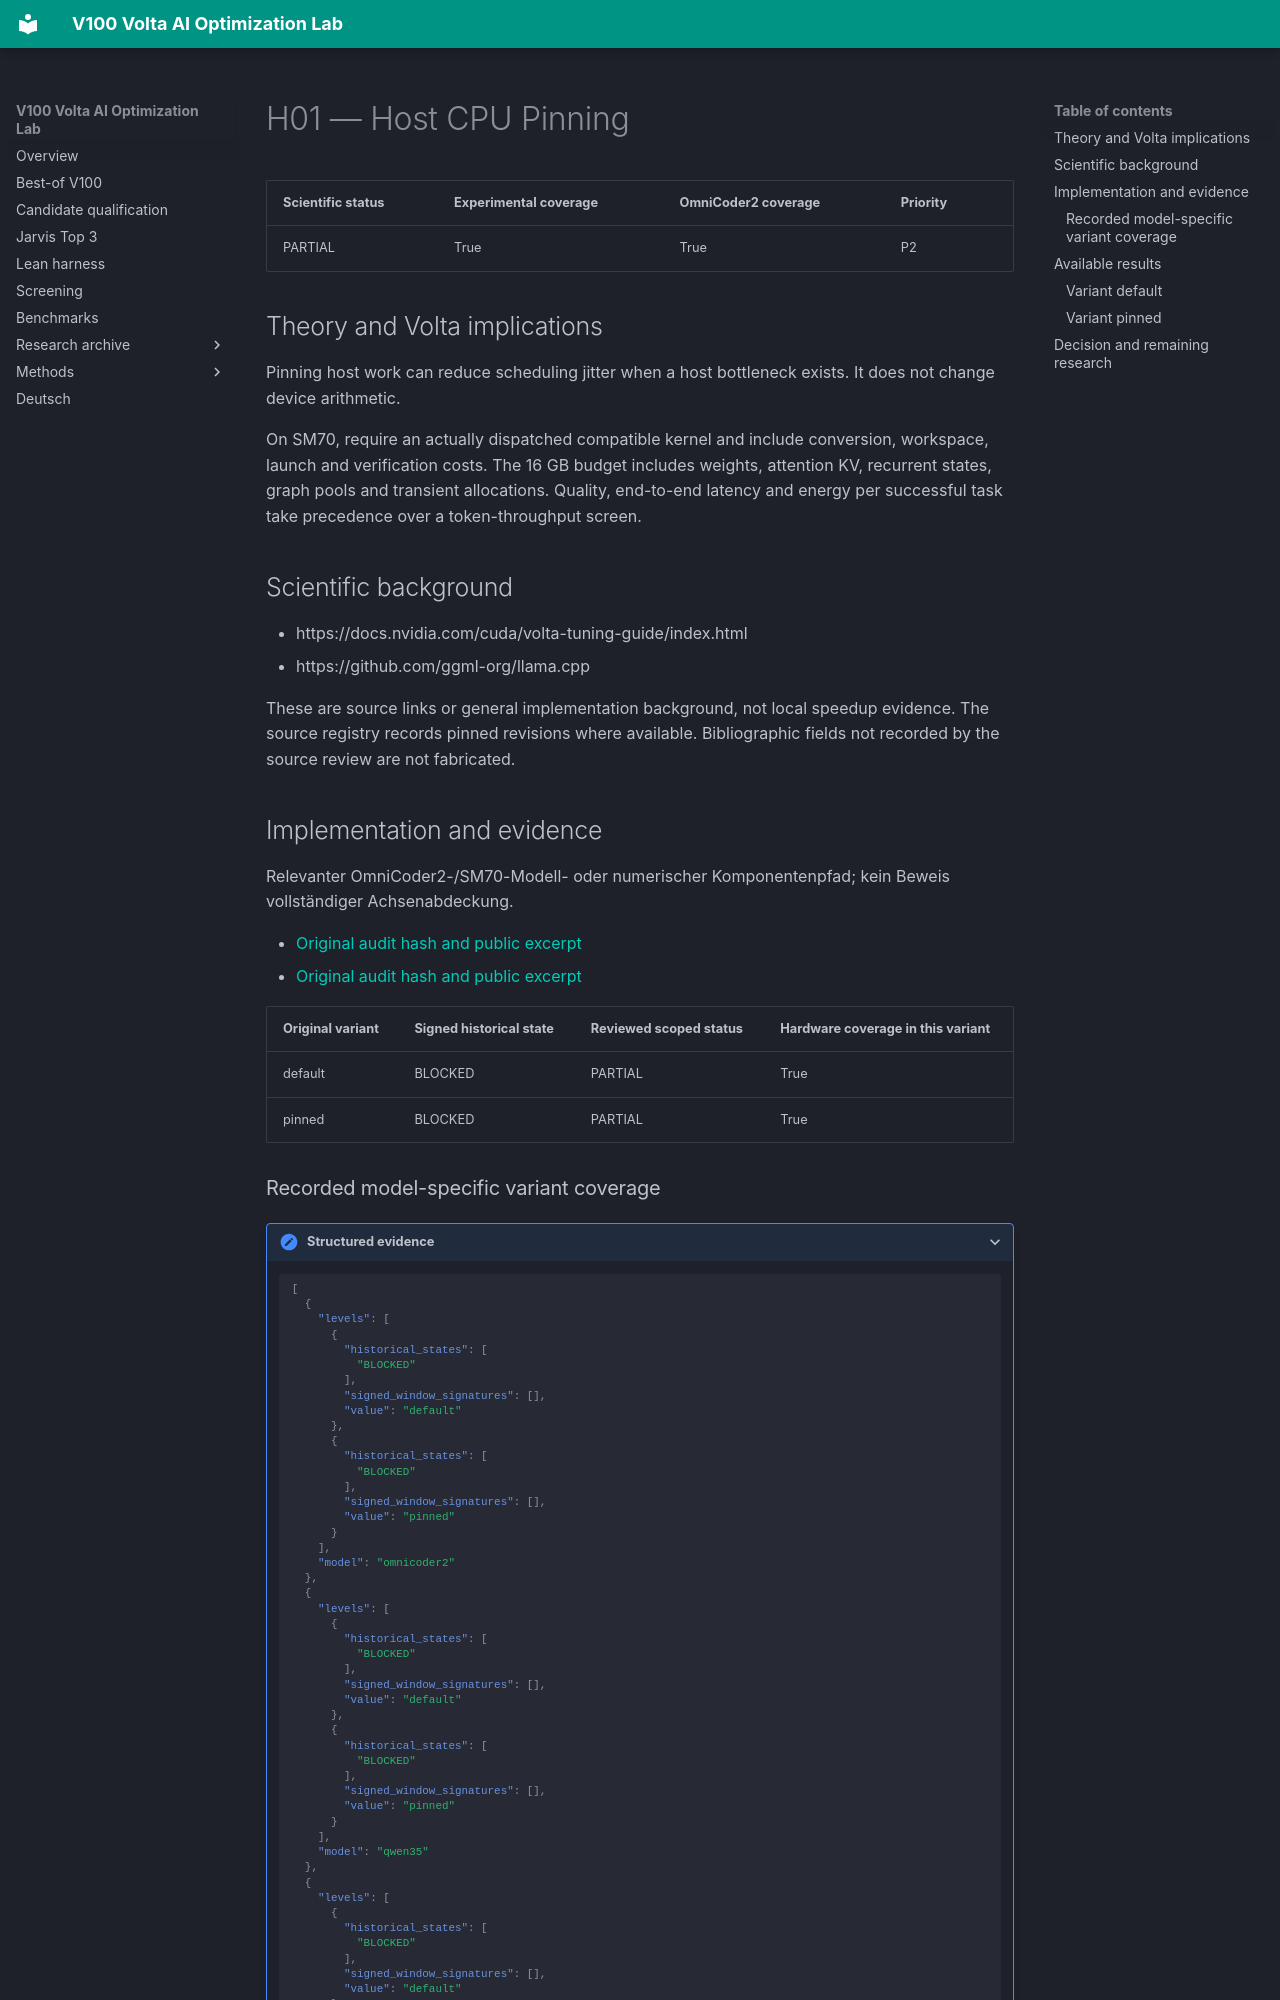

repository: Maxxxel/v100-volta-ai-optimization-lab · page: factors/H01/index.html · generator: mkdocs

# H01 — Host CPU Pinning

| Scientific status | Experimental coverage | OmniCoder2 coverage | Priority |
|---|---|---|---|
| PARTIAL | True | True | P2 |


## Theory and Volta implications

Pinning host work can reduce scheduling jitter when a host bottleneck exists. It does not change device arithmetic.

On SM70, require an actually dispatched compatible kernel and include conversion, workspace, launch and verification costs. The 16 GB budget includes weights, attention KV, recurrent states, graph pools and transient allocations. Quality, end-to-end latency and energy per successful task take precedence over a token-throughput screen.

## Scientific background

- https://docs.nvidia.com/cuda/volta-tuning-guide/index.html
- https://github.com/ggml-org/llama.cpp

These are source links or general implementation background, not local speedup evidence. The source registry records pinned revisions where available. Bibliographic fields not recorded by the source review are not fabricated.

## Implementation and evidence

Relevanter OmniCoder2-/SM70-Modell- oder numerischer Komponentenpfad; kein Beweis vollständiger Achsenabdeckung.

- [Original audit hash and public excerpt](../audits/audit-345e544bf2d319c65ef4.md)
- [Original audit hash and public excerpt](../audits/audit-676798415c6e36cc174a.md)

| Original variant | Signed historical state | Reviewed scoped status | Hardware coverage in this variant |
|---|---|---|---|
| default | BLOCKED | PARTIAL | True |
| pinned | BLOCKED | PARTIAL | True |


### Recorded model-specific variant coverage

<details class="lab-evidence"><summary>Structured evidence</summary>

```json
[
  {
    "levels": [
      {
        "historical_states": [
          "BLOCKED"
        ],
        "signed_window_signatures": [],
        "value": "default"
      },
      {
        "historical_states": [
          "BLOCKED"
        ],
        "signed_window_signatures": [],
        "value": "pinned"
      }
    ],
    "model": "omnicoder2"
  },
  {
    "levels": [
      {
        "historical_states": [
          "BLOCKED"
        ],
        "signed_window_signatures": [],
        "value": "default"
      },
      {
        "historical_states": [
          "BLOCKED"
        ],
        "signed_window_signatures": [],
        "value": "pinned"
      }
    ],
    "model": "qwen35"
  },
  {
    "levels": [
      {
        "historical_states": [
          "BLOCKED"
        ],
        "signed_window_signatures": [],
        "value": "default"
      },
      {
        "historical_states": [
          "BLOCKED"
        ],
        "signed_window_signatures": [],
        "value": "pinned"
      }
    ],
    "model": "qwen38"
  }
]
```

</details>

Historical states and window signatures are evidence links, not qualification of every model/variant.
